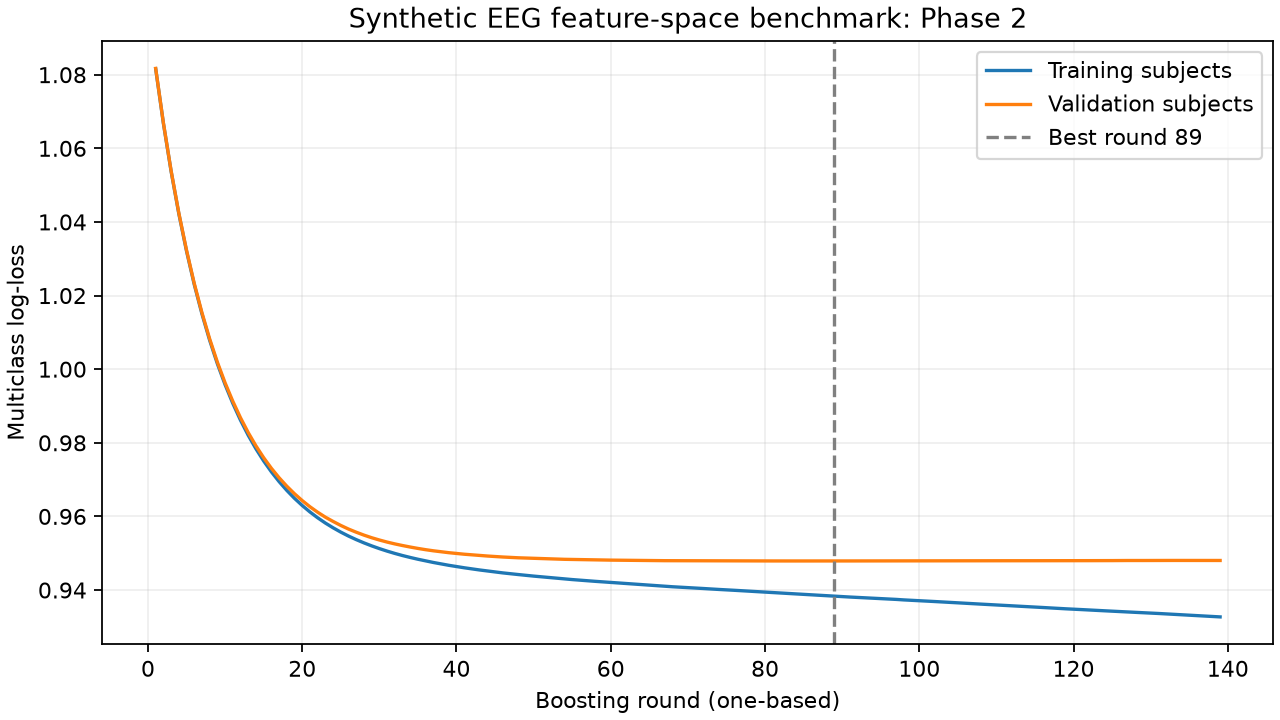

Values plotted in this chart, from the file beside it:
iteration_zero_based, round_one_based, train_mlogloss, validation_mlogloss
0, 1, 1.082, 1.082
1, 2, 1.067, 1.067
2, 3, 1.054, 1.054
3, 4, 1.042, 1.042
4, 5, 1.032, 1.032
5, 6, 1.023, 1.023
6, 7, 1.015, 1.015
7, 8, 1.008, 1.008
8, 9, 1.001, 1.002
9, 10, 0.9958, 0.9963
10, 11, 0.9907, 0.9913
11, 12, 0.9861, 0.9868
12, 13, 0.982, 0.9828
13, 14, 0.9784, 0.9792
14, 15, 0.9751, 0.976
15, 16, 0.9721, 0.9731
16, 17, 0.9695, 0.9705
17, 18, 0.9671, 0.9682
18, 19, 0.9649, 0.9662
19, 20, 0.963, 0.9643
20, 21, 0.9612, 0.9626
21, 22, 0.9596, 0.9611
22, 23, 0.9582, 0.9598
23, 24, 0.9569, 0.9586
24, 25, 0.9557, 0.9575
25, 26, 0.9547, 0.9566
26, 27, 0.9537, 0.9557
27, 28, 0.9528, 0.9549
28, 29, 0.952, 0.9542
29, 30, 0.9513, 0.9536
30, 31, 0.9506, 0.953
31, 32, 0.9499, 0.9525
32, 33, 0.9494, 0.9521
33, 34, 0.9489, 0.9517
34, 35, 0.9484, 0.9513
35, 36, 0.9479, 0.951
36, 37, 0.9475, 0.9507
37, 38, 0.9471, 0.9504
38, 39, 0.9467, 0.9501
39, 40, 0.9464, 0.9499
40, 41, 0.9461, 0.9497
41, 42, 0.9457, 0.9496
42, 43, 0.9455, 0.9494
43, 44, 0.9452, 0.9492
44, 45, 0.9449, 0.9491
45, 46, 0.9447, 0.949
46, 47, 0.9444, 0.9489
47, 48, 0.9442, 0.9488
48, 49, 0.944, 0.9487
49, 50, 0.9438, 0.9486
50, 51, 0.9436, 0.9485
51, 52, 0.9434, 0.9485
52, 53, 0.9432, 0.9484
53, 54, 0.943, 0.9483
54, 55, 0.9428, 0.9483
55, 56, 0.9427, 0.9483
56, 57, 0.9425, 0.9482
57, 58, 0.9424, 0.9482
58, 59, 0.9422, 0.9482
59, 60, 0.9421, 0.9481
... 79 more rows
